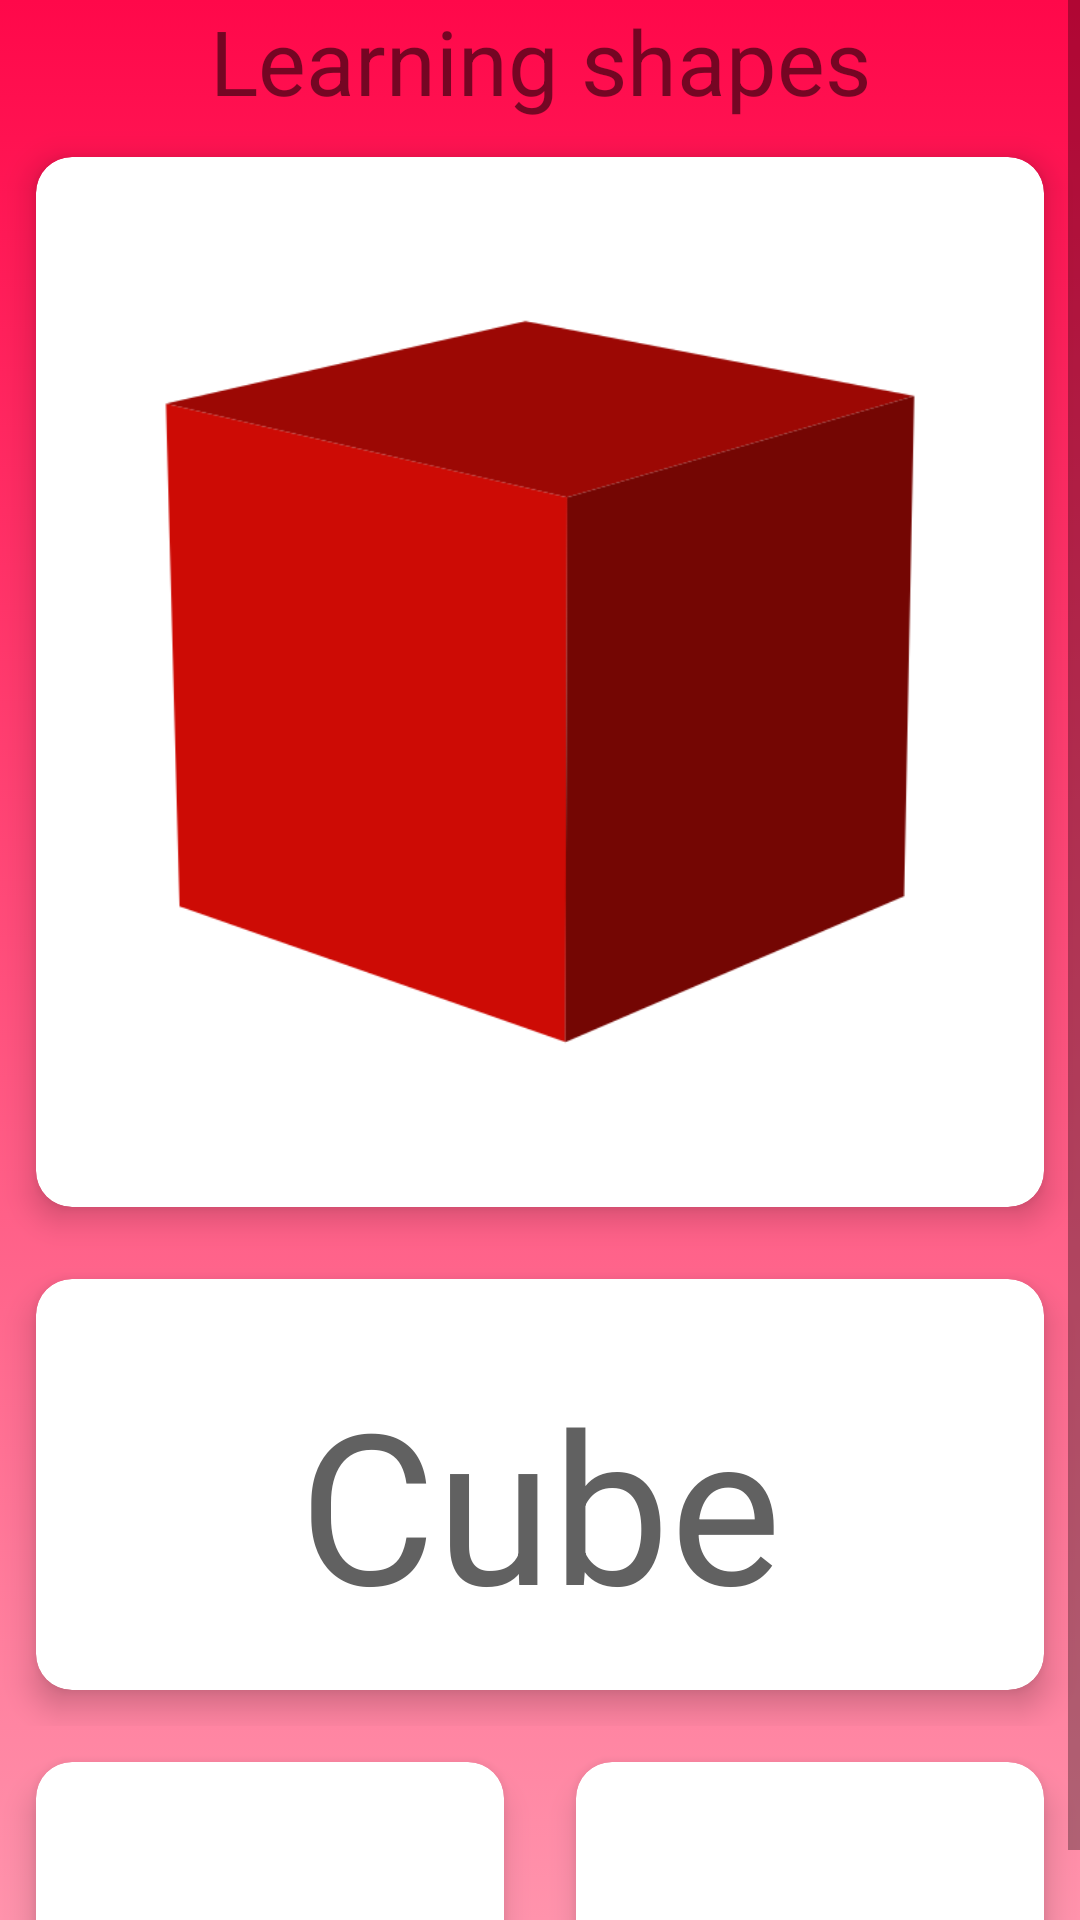

This screen was rendered from an Android layout file. Write that file and the resources it references.
<!-- AndroidManifest.xml: application theme Theme.MyClassroomProject -->
<!-- res/layout/activity_shapes.xml -->
<?xml version="1.0" encoding="utf-8"?>
<ScrollView
    xmlns:android="http://schemas.android.com/apk/res/android"
    xmlns:app="http://schemas.android.com/apk/res-auto"
    xmlns:tools="http://schemas.android.com/tools"
    android:layout_width="match_parent"
    android:layout_height="match_parent"
    android:background="@drawable/gradientbg"
    tools:context=".shapes">

    <LinearLayout
        android:orientation="vertical"
        android:layout_width="match_parent"
        android:layout_height="match_parent">

        <TextView
            android:layout_width="match_parent"
            android:layout_height="match_parent"
            android:text="Learning shapes"
            android:gravity="center_horizontal"
            android:textSize="30sp"
            />
        <GridLayout
            android:columnCount="1"
            android:rowCount="4"
            android:alignmentMode="alignMargins"
            android:columnOrderPreserved="false"
            android:layout_width="match_parent"
            android:layout_height="match_parent">
            <android.support.v7.widget.CardView
                android:layout_width="wrap_content"
                android:layout_height="350dp"
                android:layout_columnWeight="1"
                android:layout_rowWeight="1"
                app:cardElevation="6dp"
                app:cardCornerRadius="12dp"
                android:layout_margin="12dp">
                <LinearLayout
                    android:padding="16dp"
                    android:orientation="vertical"
                    android:gravity="center"
                    android:layout_width="match_parent"
                    android:layout_height="match_parent">

                    <ImageView
                        android:src="@drawable/cube"
                        android:layout_width="match_parent"
                        android:layout_height="280dp"/>

                </LinearLayout>
            </android.support.v7.widget.CardView>

            <android.support.v7.widget.CardView
                android:layout_width="wrap_content"
                android:layout_height="wrap_content"
                android:layout_columnWeight="1"
                android:layout_rowWeight="1"
                app:cardElevation="6dp"
                app:cardCornerRadius="12dp"
                android:layout_margin="12dp">
                <LinearLayout
                    android:padding="16dp"
                    android:orientation="vertical"
                    android:gravity="center"
                    android:layout_width="match_parent"
                    android:layout_height="match_parent">

                    <TextView
                        android:layout_marginTop="12dp"
                        android:textColor="#616161"
                        android:textSize="70sp"
                        android:text="Cube"
                        android:layout_width="wrap_content"
                        android:layout_height="wrap_content"/>
                </LinearLayout>
            </android.support.v7.widget.CardView>


        </GridLayout>
        <GridLayout
            android:columnCount="2"
            android:rowCount="1"
            android:alignmentMode="alignMargins"
            android:columnOrderPreserved="false"
            android:layout_width="match_parent"
            android:layout_height="match_parent">
            <android.support.v7.widget.CardView
                android:id="@+id/audio"
                android:layout_width="65dp"
                android:layout_height="65dp"
                android:layout_columnWeight="1"
                android:layout_rowWeight="1"
                app:cardElevation="6dp"
                app:cardCornerRadius="12dp"
                android:layout_margin="12dp">
                <LinearLayout
                    android:padding="16dp"
                    android:orientation="vertical"
                    android:gravity="center"
                    android:layout_width="match_parent"
                    android:layout_height="match_parent">
                    <ImageView
                        android:src="@drawable/audio"
                        android:layout_width="280dp"
                        android:layout_height="68dp"/>

                </LinearLayout>
            </android.support.v7.widget.CardView>

            <android.support.v7.widget.CardView
                android:id="@+id/aricon"
                android:layout_width="65dp"
                android:layout_height="65dp"
                android:layout_columnWeight="1"
                android:layout_rowWeight="1"
                app:cardElevation="6dp"
                app:cardCornerRadius="12dp"
                android:layout_margin="12dp">
                <LinearLayout
                    android:padding="16dp"
                    android:orientation="vertical"
                    android:gravity="center"
                    android:layout_width="match_parent"
                    android:layout_height="match_parent">
                    <ImageView
                        android:src="@drawable/ar"
                        android:layout_width="280dp"
                        android:layout_height="48dp"/>
                </LinearLayout>
            </android.support.v7.widget.CardView>
        </GridLayout>
    </LinearLayout>
</ScrollView>
<!-- resources referenced by this layout -->
<resources>
  <!-- drawable cube: png bitmap (drawable, 14153 bytes) -->
  <!-- drawable gradientbg (drawable) -->
  <?xml version="1.0" encoding="utf-8"?>
  <selector xmlns:android="http://schemas.android.com/apk/res/android">
      <item>
          <shape>
              <gradient
                  android:angle="270"
                  android:startColor="#ff084a"
                  android:endColor="#ff93ac"
                  android:type="linear"/>
          </shape>
      </item>
  </selector>
  <style name="Theme.MyClassroomProject" parent="Theme.AppCompat.Light.NoActionBar">
          
          <item name="colorPrimary">@color/purple_500</item>
          <item name="colorPrimaryDark">@color/purple_700</item>
          <item name="colorAccent">@color/teal_200</item>
          
          
          <item name="android:statusBarColor" tools:targetApi="l">?attr/colorPrimaryVariant</item>
          
          <item name="android:windowFullscreen">true</item>
  
          <item name="android:windowActivityTransitions">true</item>
      </style>
  <color name="purple_500">#FF6200EE</color>
  <color name="purple_700">#FF3700B3</color>
  <color name="teal_200">#FF03DAC5</color>
</resources>
